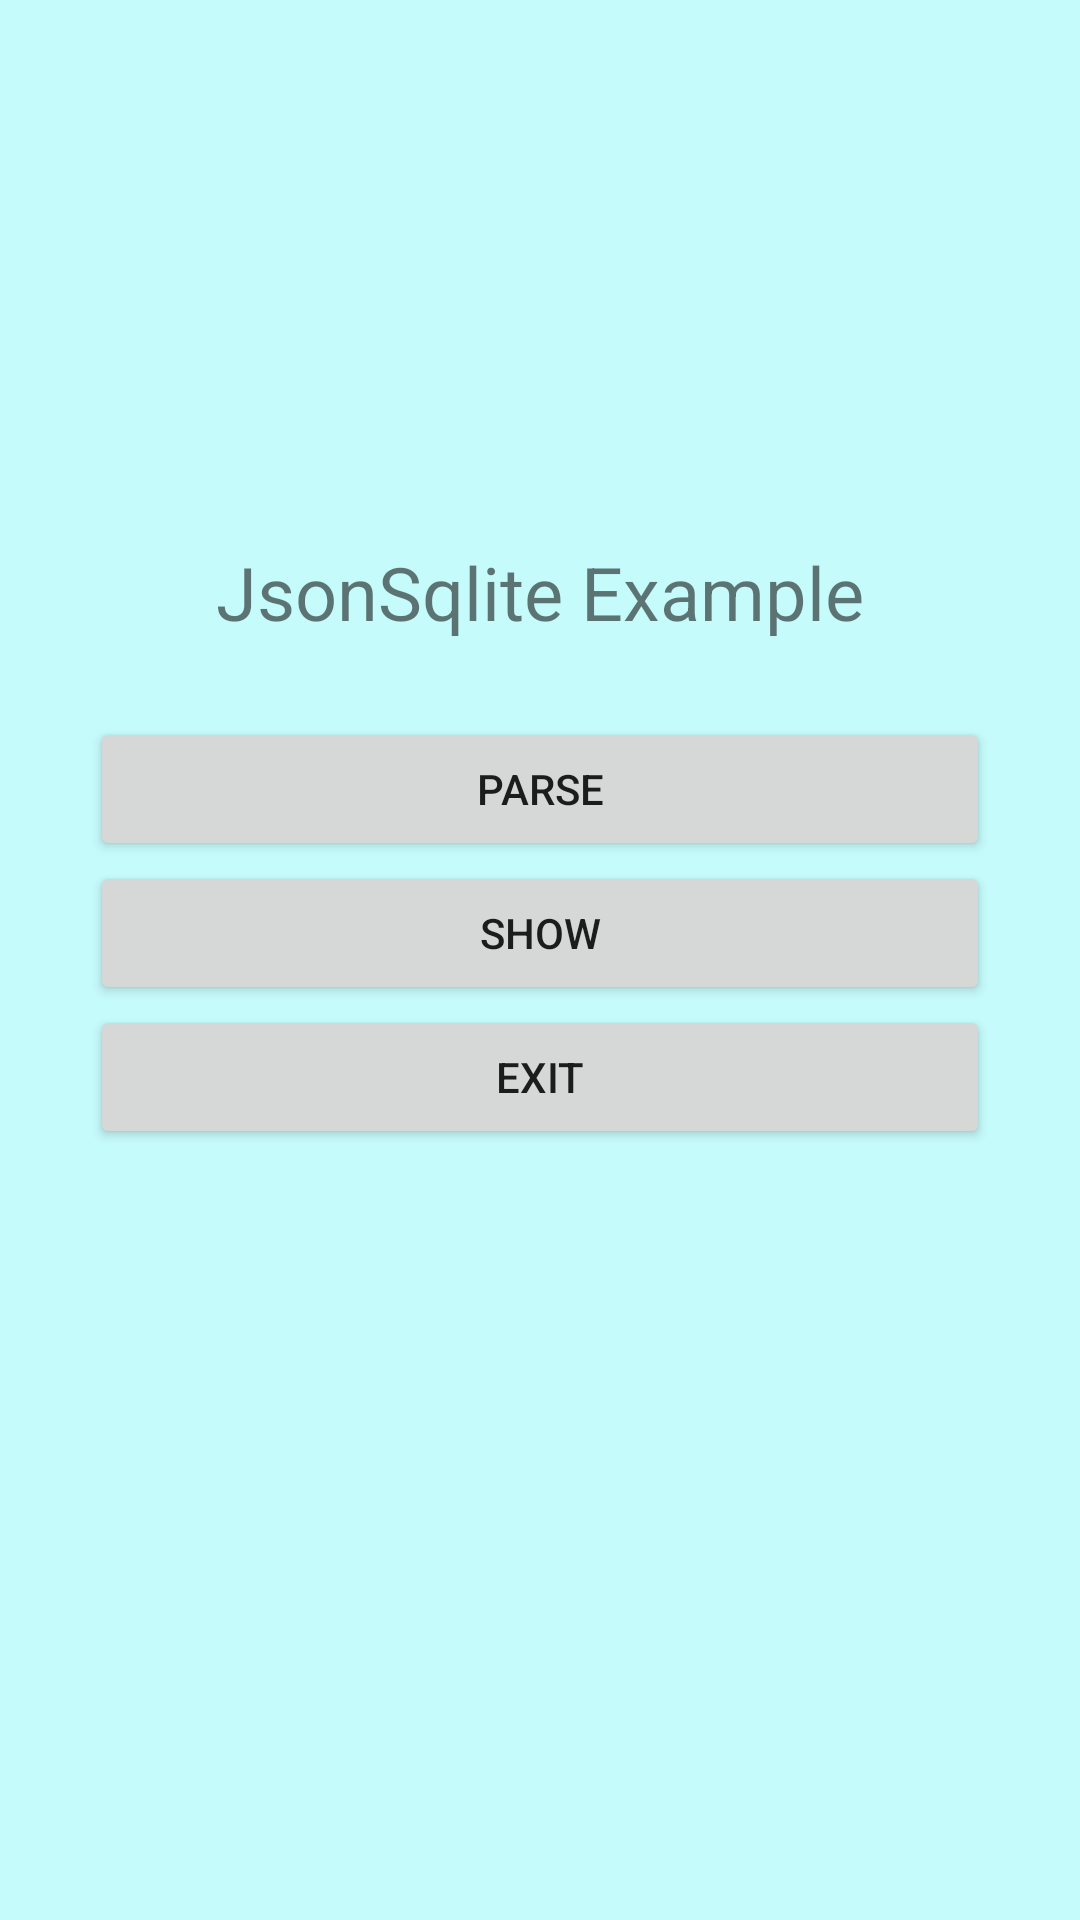

Android layout source for this screen:
<!-- AndroidManifest.xml: activity theme MyTheme -->
<!-- res/layout/main.xml -->
<?xml version="1.0" encoding="utf-8"?>
<LinearLayout xmlns:android="http://schemas.android.com/apk/res/android"
    android:background="@color/background"
    android:layout_height="match_parent"
    android:layout_width="match_parent"
    android:padding="30dip"
    android:orientation="horizontal">

    <LinearLayout
        android:orientation="vertical"
        android:layout_height="wrap_content"
        android:layout_width="match_parent"
        android:layout_gravity="center">

        <TextView
            android:text="@string/main_title"
            android:layout_height="wrap_content"
            android:layout_width="wrap_content"
            android:layout_gravity="center"
            android:layout_marginBottom="25dip"
            android:textSize="24.5sp" />

        <Button
            android:id="@+id/parse_button"
            android:layout_width="match_parent"
            android:layout_height="wrap_content"
            android:text="@string/parse_label" />

        <Button
            android:id="@+id/show_button"
            android:layout_width="match_parent"
            android:layout_height="wrap_content"
            android:text="@string/show_label" />

		<Button
            android:id="@+id/exit_button"
            android:layout_width="match_parent"
            android:layout_height="wrap_content"
            android:text="@string/exit_label" />

        <ProgressBar
            style="?android:attr/progressBarStyleLarge"
            android:layout_width="match_parent"
            android:layout_height="wrap_content"
            android:id="@+id/progressBar"
            android:layout_centerVertical="true"
            android:layout_centerHorizontal="true"
            android:visibility="invisible"/>

    </LinearLayout>

</LinearLayout>
<!-- resources referenced by this layout -->
<resources>
  <color name="background">#3500ffff</color>
  <string name="exit_label">Exit</string>
  <string name="main_title">JsonSqlite Example</string>
  <string name="parse_label">Parse</string>
  <string name="show_label">Show</string>
  <style name="MyTheme" parent="Theme.AppCompat.Light.NoActionBar">
      </style>
</resources>
